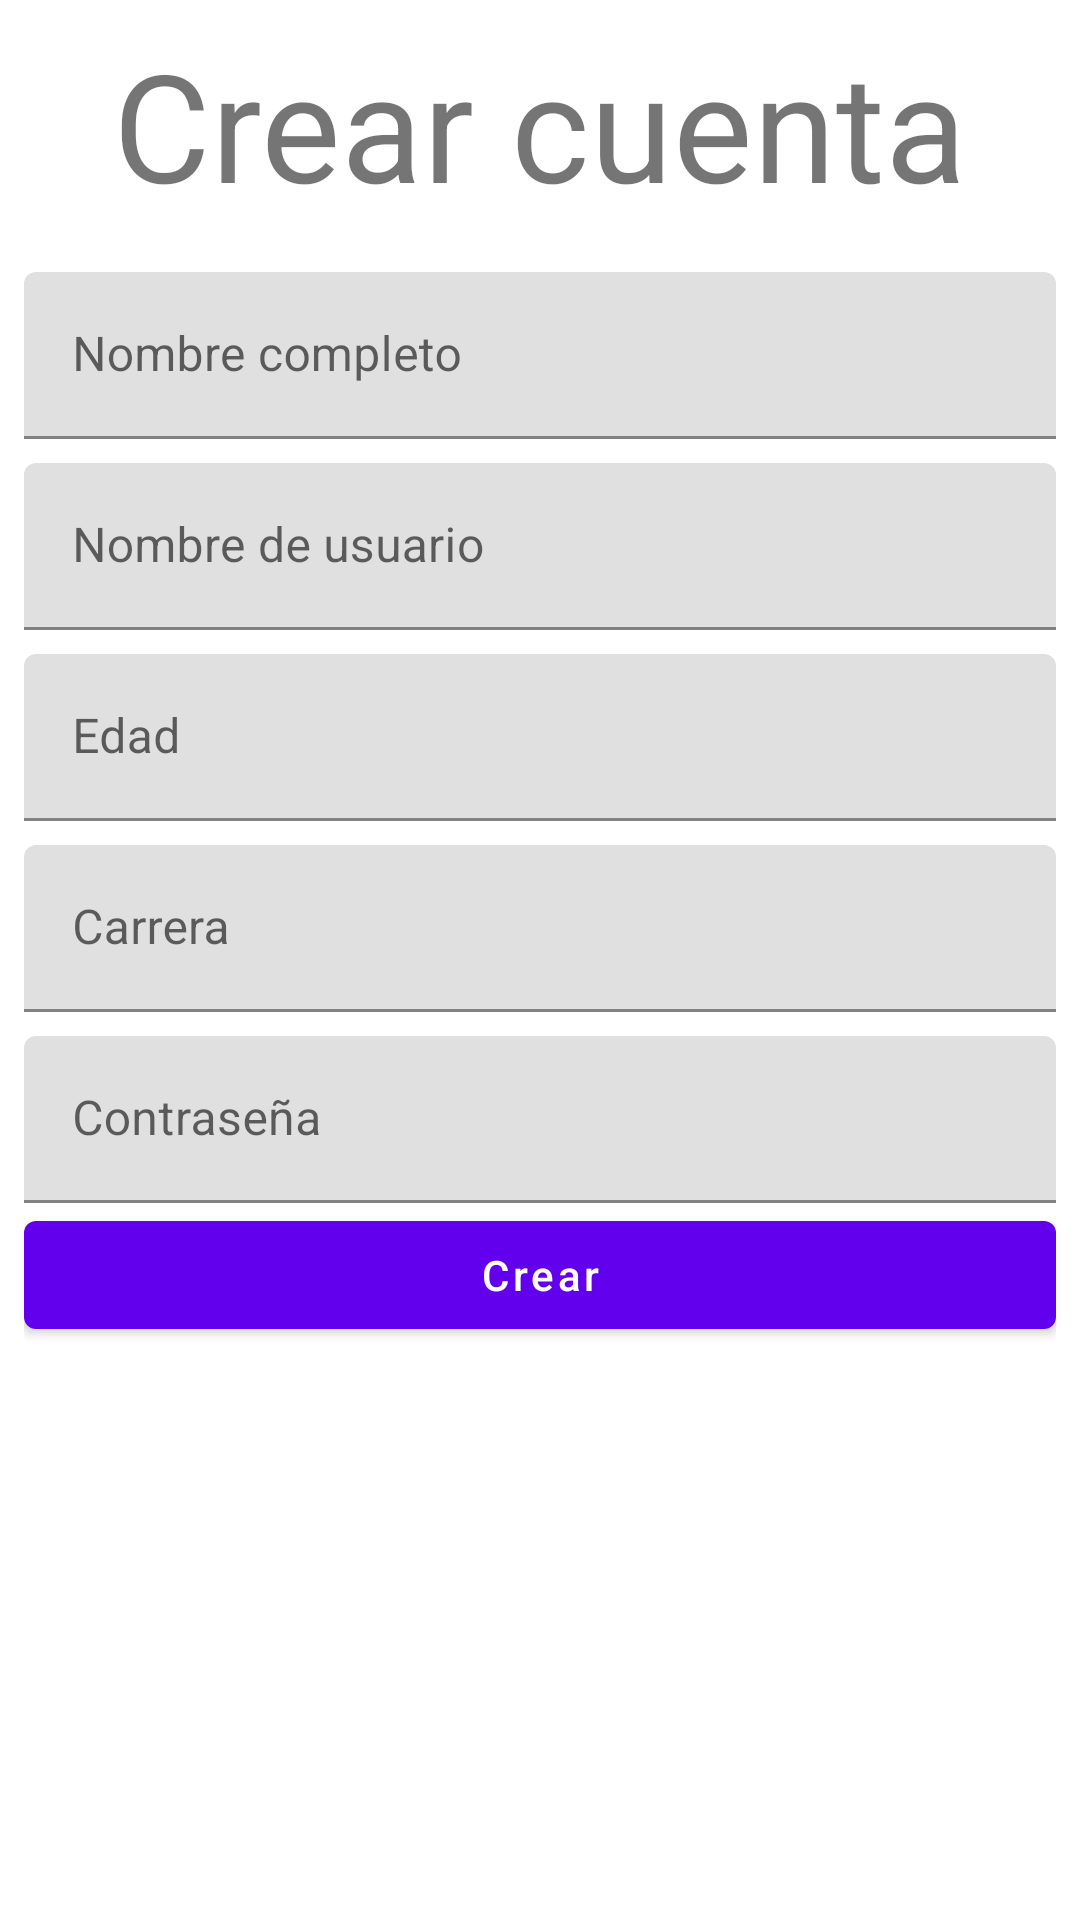

The Android layout XML behind this screen, and the referenced resources:
<!-- AndroidManifest.xml: application theme Theme.MyJobs -->
<!-- res/layout/activity_register.xml -->
<?xml version="1.0" encoding="utf-8"?>
<androidx.constraintlayout.widget.ConstraintLayout xmlns:android="http://schemas.android.com/apk/res/android"
    xmlns:app="http://schemas.android.com/apk/res-auto"
    xmlns:tools="http://schemas.android.com/tools"
    android:layout_width="match_parent"
    android:layout_height="match_parent"
    tools:context=".RegisterActivity">

    <androidx.constraintlayout.widget.ConstraintLayout
        android:layout_width="match_parent"
        android:layout_height="match_parent"
        android:layout_margin="8dp">

        <TextView
            android:id="@+id/textView3"
            android:layout_width="wrap_content"
            android:layout_height="wrap_content"
            android:text="Crear cuenta"
            android:textSize="50sp"
            app:layout_constraintEnd_toEndOf="parent"
            app:layout_constraintStart_toStartOf="parent"
            app:layout_constraintTop_toTopOf="parent" />


        <com.google.android.material.textfield.TextInputLayout
            android:id="@+id/textField"
            android:layout_width="match_parent"
            android:layout_height="wrap_content"
            android:layout_marginTop="16dp"
            android:hint="Nombre completo"
            app:layout_constraintEnd_toEndOf="parent"
            app:layout_constraintStart_toStartOf="parent"
            app:layout_constraintTop_toBottomOf="@+id/textView3">

            <com.google.android.material.textfield.TextInputEditText
                android:id="@+id/inputNombreCompleto"
                android:layout_width="match_parent"
                android:layout_height="wrap_content"
                android:inputType="text"
                android:maxLines="1" />
        </com.google.android.material.textfield.TextInputLayout>

        <com.google.android.material.textfield.TextInputLayout
            android:id="@+id/textFieldNombreDeUsuario"
            android:layout_width="match_parent"
            android:layout_height="wrap_content"
            android:layout_marginTop="8dp"
            android:hint="Nombre de usuario"
            app:layout_constraintEnd_toEndOf="parent"
            app:layout_constraintStart_toStartOf="parent"
            app:layout_constraintTop_toBottomOf="@+id/textField">

            <com.google.android.material.textfield.TextInputEditText
                android:id="@+id/inputNombreDeUsuario"
                android:layout_width="match_parent"
                android:layout_height="wrap_content"
                android:inputType="text"
                android:maxLines="1" />
        </com.google.android.material.textfield.TextInputLayout>

        <com.google.android.material.textfield.TextInputLayout
            android:id="@+id/textFieldEdad"
            android:layout_width="match_parent"
            android:layout_height="wrap_content"
            android:layout_marginTop="8dp"
            android:hint="Edad"
            app:layout_constraintEnd_toEndOf="parent"
            app:layout_constraintStart_toStartOf="parent"
            app:layout_constraintTop_toBottomOf="@+id/textFieldNombreDeUsuario">

            <com.google.android.material.textfield.TextInputEditText
                android:id="@+id/inputEdad"
                android:layout_width="match_parent"
                android:layout_height="wrap_content"
                android:inputType="number" />
        </com.google.android.material.textfield.TextInputLayout>

        <com.google.android.material.textfield.TextInputLayout
            android:id="@+id/textFieldCarrera"
            android:layout_width="match_parent"
            android:layout_height="wrap_content"
            android:layout_marginTop="8dp"
            android:hint="Carrera"
            app:layout_constraintEnd_toEndOf="parent"
            app:layout_constraintStart_toStartOf="parent"
            app:layout_constraintTop_toBottomOf="@+id/textFieldEdad">

            <com.google.android.material.textfield.TextInputEditText
                android:id="@+id/inputCarrera"
                android:layout_width="match_parent"
                android:layout_height="wrap_content"
                android:inputType="text"
                android:maxLines="1" />
        </com.google.android.material.textfield.TextInputLayout>

        <com.google.android.material.textfield.TextInputLayout
            android:id="@+id/textFieldContrasenia"
            android:layout_width="match_parent"
            android:layout_height="wrap_content"
            android:layout_marginTop="8dp"
            android:hint="Contraseña"
            app:layout_constraintEnd_toEndOf="parent"
            app:layout_constraintStart_toStartOf="parent"
            app:layout_constraintTop_toBottomOf="@+id/textFieldCarrera">

            <com.google.android.material.textfield.TextInputEditText
                android:id="@+id/inputContrasenia"
                android:layout_width="match_parent"
                android:layout_height="wrap_content"
                android:inputType="text"
                android:maxLines="1" />
        </com.google.android.material.textfield.TextInputLayout>

        <com.google.android.material.button.MaterialButton
            android:id="@+id/botonCrearCuentaDeUsuario"
            android:layout_width="0dp"
            android:layout_height="wrap_content"
            android:text="Crear"
            android:textAllCaps="false"
            app:layout_constraintEnd_toEndOf="parent"
            app:layout_constraintStart_toStartOf="parent"
            app:layout_constraintTop_toBottomOf="@+id/textFieldContrasenia" />

    </androidx.constraintlayout.widget.ConstraintLayout>


</androidx.constraintlayout.widget.ConstraintLayout>
<!-- resources referenced by this layout -->
<resources>
  <style name="Theme.MyJobs" parent="Theme.MaterialComponents.Light.NoActionBar">
          
          <item name="colorPrimary">@color/colorPrimary</item>
          <item name="colorPrimaryVariant">@color/purple_700</item>
          <item name="colorOnPrimary">@color/colorOnPrimary</item>
          
          <item name="colorSecondary">@color/colorSecondary</item>
          <item name="colorSecondaryVariant">@color/colorSecondaryVariant</item>
          <item name="colorOnSecondary">@color/colorOnSecondary</item>
          
          <item name="android:statusBarColor">?attr/colorPrimaryVariant</item>
          
      </style>
  <color name="colorPrimary">@color/purple_500</color>
  <color name="purple_700">#FF3700B3</color>
  <color name="colorOnPrimary">@color/white</color>
  <color name="colorSecondary">@color/teal_200</color>
  <color name="colorSecondaryVariant">@color/teal_700</color>
  <color name="colorOnSecondary">@color/black</color>
  <color name="purple_500">#FF6200EE</color>
  <color name="white">#FFFFFFFF</color>
  <color name="teal_200">#FF03DAC5</color>
  <color name="teal_700">#FF018786</color>
  <color name="black">#FF000000</color>
</resources>
